Photos from the image-classification dataset "Region Growing" in the GitHub repository Jisooyanim/Thesis. Its 8 classes are: anthracnose, bacterial canker, cutting weevil, die back, gall midge, healthy, powdery mildew, sooty mould.

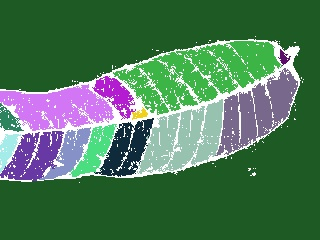
Label: healthy

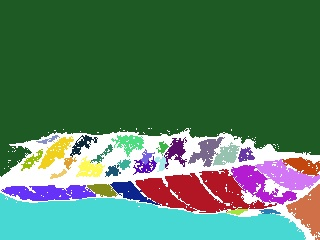
Label: gall midge

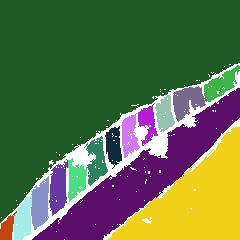
Label: anthracnose

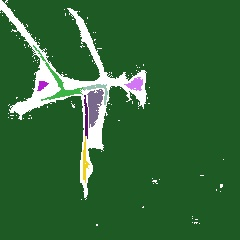
Label: cutting weevil

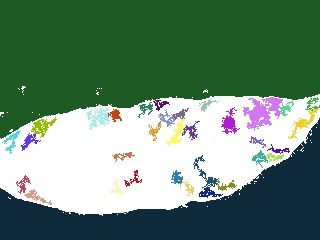
Label: powdery mildew

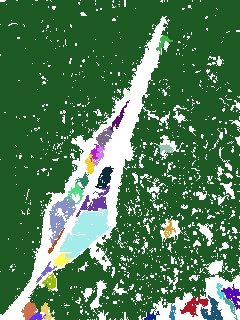
Label: bacterial canker
